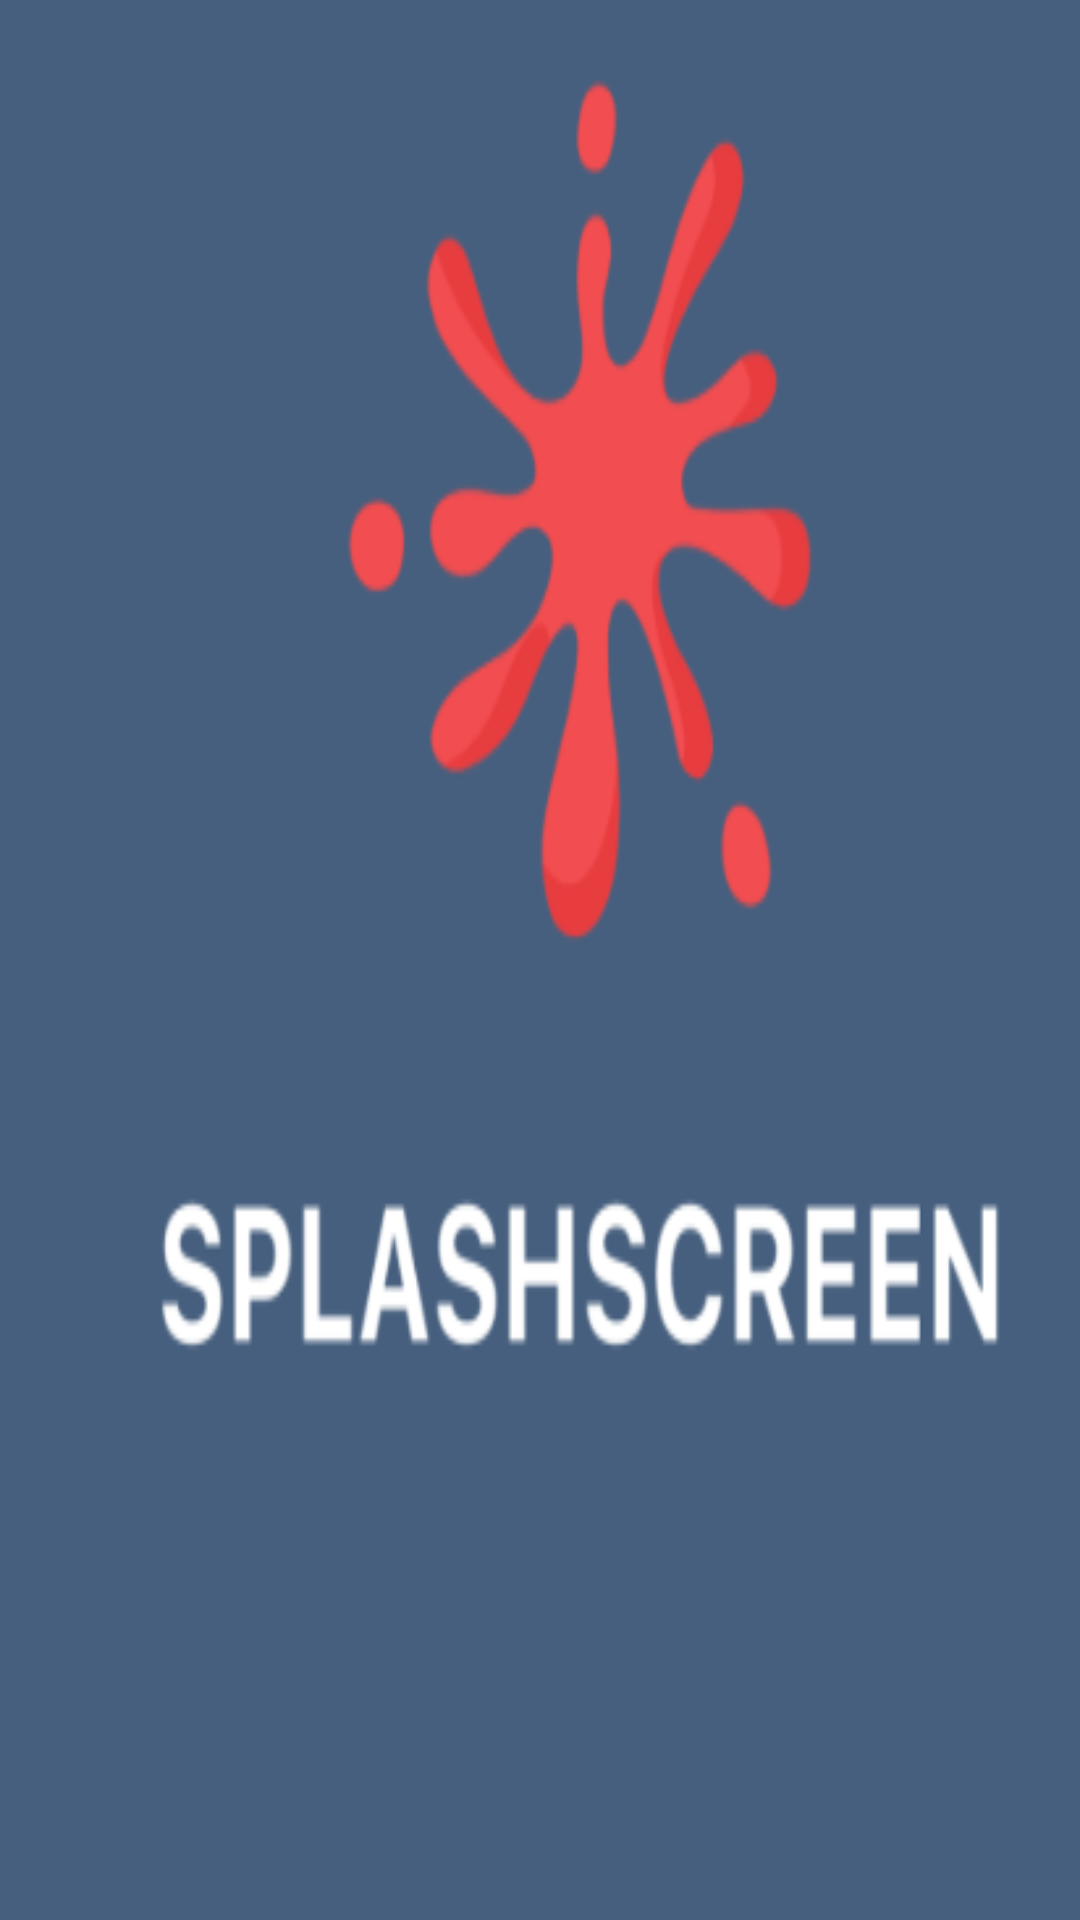

Write the Android layout XML for this screen, with the resource values it uses.
<!-- AndroidManifest.xml: application theme Theme.Navigationsplashscreenkotlin -->
<!-- res/layout/fragment_splash.xml -->
<?xml version="1.0" encoding="utf-8"?>
<FrameLayout xmlns:android="http://schemas.android.com/apk/res/android"
    xmlns:tools="http://schemas.android.com/tools"
    android:layout_width="match_parent"
    android:layout_height="match_parent"
    tools:context=".SplashFragment"
    android:background="@drawable/capture">


</FrameLayout>
<!-- resources referenced by this layout -->
<resources>
  <!-- drawable capture: png bitmap (drawable-v24, 20853 bytes) -->
  <style name="Theme.Navigationsplashscreenkotlin" parent="Theme.MaterialComponents.DayNight.DarkActionBar">
          
          <item name="colorPrimary">@color/purple_500</item>
          <item name="colorPrimaryVariant">@color/purple_700</item>
          <item name="colorOnPrimary">@color/white</item>
          
          <item name="colorSecondary">@color/teal_200</item>
          <item name="colorSecondaryVariant">@color/teal_700</item>
          <item name="colorOnSecondary">@color/black</item>
          
          <item name="android:statusBarColor" tools:targetApi="l">?attr/colorPrimaryVariant</item>
          
      </style>
  <!-- not gathered from this repository: default colours our renderer supplied (Android Studio template values) -->
  <color name="purple_500">#FF6200EE</color>
  <color name="purple_700">#FF3700B3</color>
  <color name="teal_200">#FF03DAC5</color>
  <color name="teal_700">#FF018786</color>
  <color name="black">#FF000000</color>
  <color name="white">#FFFFFFFF</color>
</resources>
